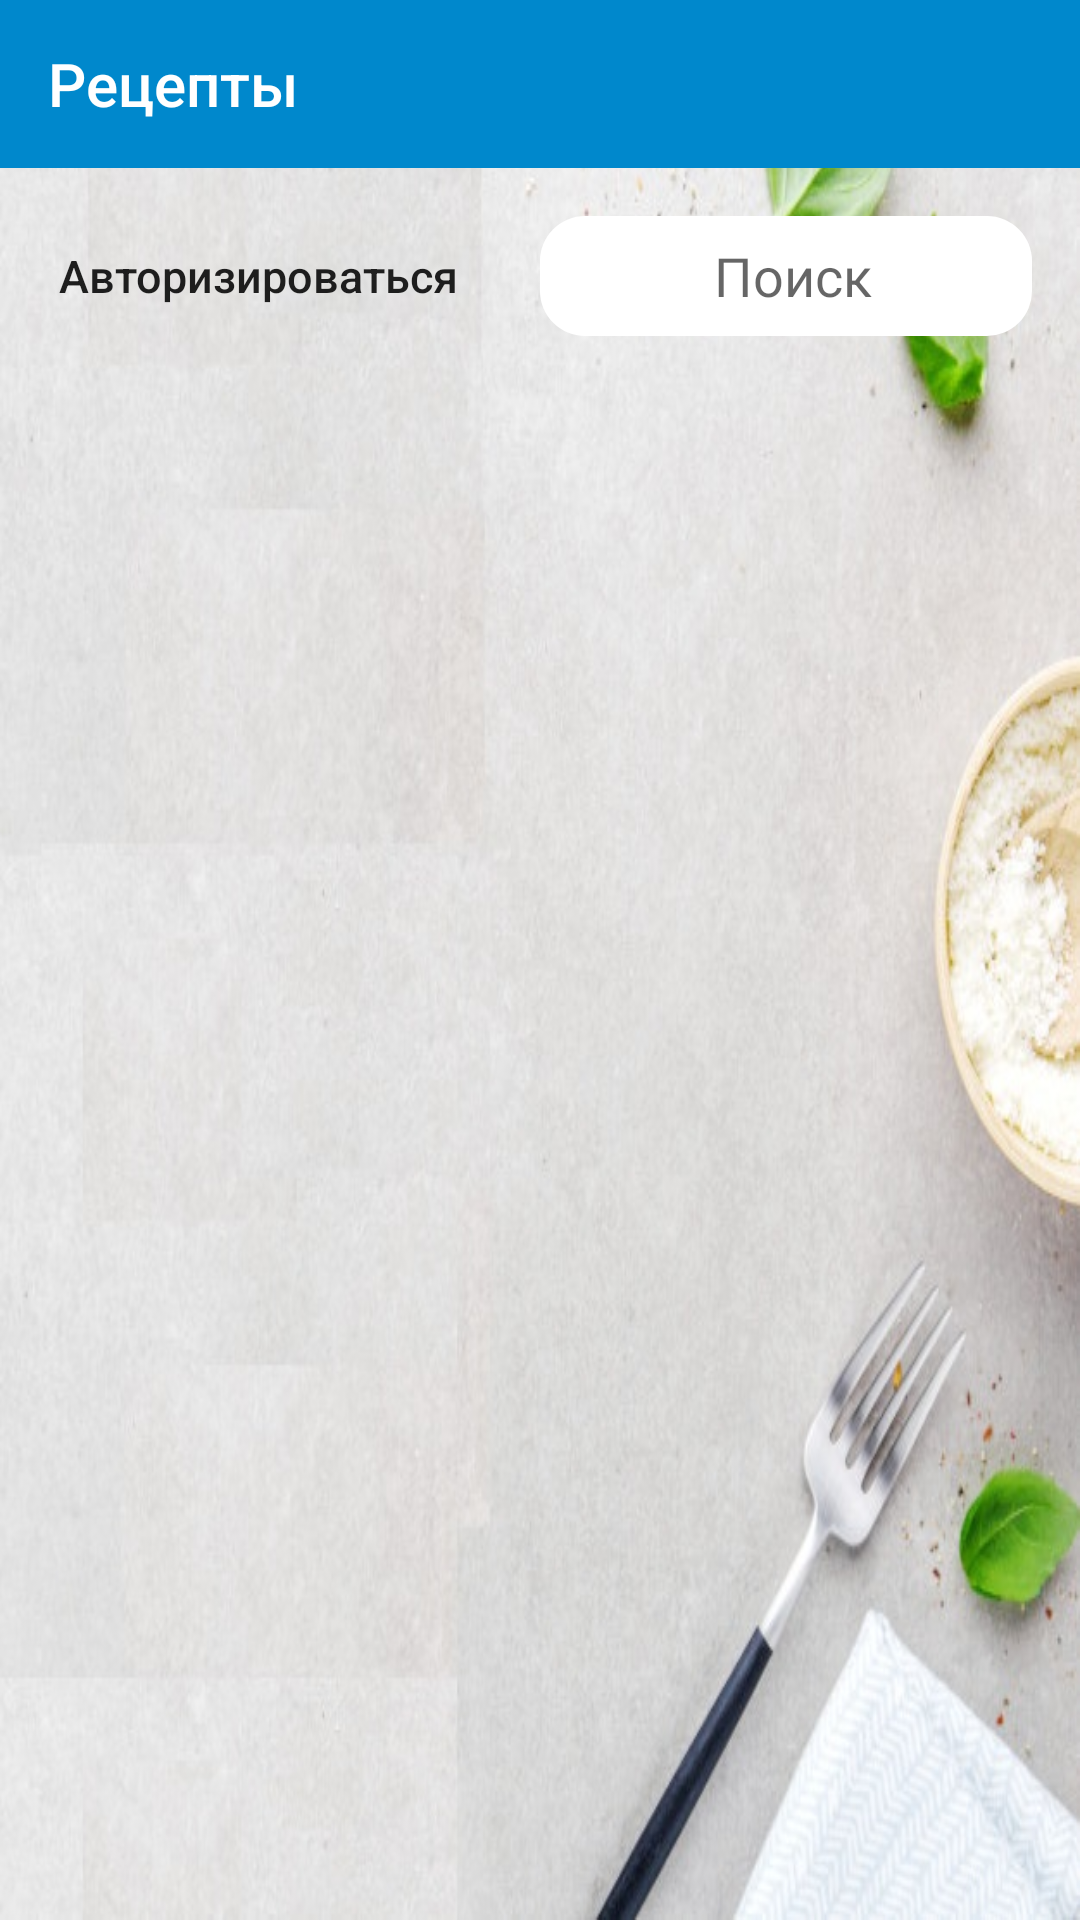

Layout XML and referenced resources for this Android screen:
<!-- AndroidManifest.xml: application theme AppTheme -->
<!-- res/layout/fragment_offline_avtonomnoe.xml -->
<?xml version="1.0" encoding="utf-8"?>
<androidx.constraintlayout.widget.ConstraintLayout
    xmlns:android="http://schemas.android.com/apk/res/android"
    xmlns:tools="http://schemas.android.com/tools"
    android:layout_width="match_parent"
    android:layout_height="match_parent"
    xmlns:app="http://schemas.android.com/apk/res-auto"
    tools:context=".fragments.offline_avtonomnoe"
    android:background="@drawable/background_fon_na_fragment_lite"

    >

    <androidx.appcompat.widget.Toolbar
        android:id="@+id/toolbarOffline"
        app:titleTextColor="@color/white"
        android:layout_width="match_parent"
        android:layout_height="wrap_content"
        android:minHeight="?attr/actionBarSize"
        android:theme="?attr/actionBarTheme"
        app:title="Рецепты"
        android:background="@color/colorPrimary"
        app:layout_constraintEnd_toEndOf="parent"
        app:layout_constraintStart_toStartOf="parent"
        app:layout_constraintTop_toTopOf="parent"
       />


    <Button
        android:id="@+id/ExitInOffline"
        android:layout_width="wrap_content"
        android:layout_height="40dp"
        android:layout_marginTop="16dp"
        android:background="@drawable/megaoval_anim"
        android:text=" Авторизироваться "
        android:textSize="15dp"
        android:textAllCaps="false"
        app:layout_constraintStart_toStartOf="parent"
        android:layout_marginStart="16dp"
        app:layout_constraintTop_toBottomOf="@id/toolbarOffline"
        />

    <EditText
        android:id="@+id/SearchOffline"
        android:layout_width="match_parent"
        android:layout_height="40dp"
        android:background="@drawable/edittextoval"
        android:hint=" Поиск"
        android:maxLines="1"
        android:gravity="center"
        android:layout_marginStart="180dp"
        android:layout_marginEnd="16dp"
        app:layout_constraintTop_toTopOf="@id/ExitInOffline"
        app:layout_constraintEnd_toEndOf="parent"
        app:layout_constraintBottom_toBottomOf="@id/ExitInOffline" />


    <ImageView
        android:id="@+id/SearchReceptOfflineButton"
        android:layout_marginEnd="4dp"
        android:layout_marginTop="3dp"
        android:layout_height="33dp"
        android:layout_width="33dp"
        android:background="@null"
        app:layout_constraintEnd_toEndOf="@id/SearchOffline"
        app:layout_constraintTop_toTopOf="@id/SearchOffline"
        android:src="@drawable/serarch"
        />





    <androidx.recyclerview.widget.RecyclerView

        android:id="@+id/rvAllOffline"
        android:layout_marginTop="110dp"
        app:layout_constraintStart_toStartOf="parent"
        app:layout_constraintTop_toTopOf="parent"
        android:layout_height="match_parent"
        android:layout_width="match_parent"
        tools:listitem="@layout/list_item_recept_all"

        />


</androidx.constraintlayout.widget.ConstraintLayout>
<!-- res/layout/list_item_recept_all.xml (included above) -->
<?xml version="1.0" encoding="utf-8"?>
<androidx.constraintlayout.widget.ConstraintLayout
    android:id="@+id/Constraint_layout_all"
    xmlns:android="http://schemas.android.com/apk/res/android"
    xmlns:tools="http://schemas.android.com/tools"
    android:layout_width="match_parent"
    android:layout_height="wrap_content"
    xmlns:app="http://schemas.android.com/apk/res-auto"
    android:orientation="horizontal"
    android:layout_alignParentRight="true"
    >

    <View
        android:id="@+id/razgrani4itel"
        android:layout_width="match_parent"
        android:layout_height="1dp"
        android:layout_marginTop="65dp"
        android:background="@color/GreyWhite"
        app:layout_constraintEnd_toEndOf="parent"
        android:layout_marginStart="16dp"
        android:layout_marginEnd="16dp"
        app:layout_constraintStart_toStartOf="parent"
        app:layout_constraintTop_toBottomOf="@id/name_recept_All"
        />

    <de.hdodenhof.circleimageview.CircleImageView
        android:id="@+id/image_src_All"
        android:layout_width="110dp"
        android:layout_height="110dp"
        android:layout_marginStart="16dp"
        android:src="@drawable/products"
        app:layout_constraintStart_toStartOf="parent"
        app:layout_constraintBottom_toBottomOf="@id/name_recept_All"
        app:layout_constraintTop_toTopOf="@id/name_recept_All"
        tools:ignore="MissingConstraints" />

    <TextView
        android:id="@+id/name_recept_All"
        android:layout_width="match_parent"
        android:layout_height="wrap_content"
        android:layout_marginStart="140dp"
        android:layout_marginTop="65dp"
        android:text="@string/title"
        android:textSize="25dp"
        android:textStyle="bold"
        android:textColor="@color/black"
        android:layout_marginEnd="16dp"
        app:layout_constraintEnd_toEndOf="parent"
        app:layout_constraintStart_toEndOf="@id/image_src_All"
        app:layout_constraintTop_toTopOf="parent" />






</androidx.constraintlayout.widget.ConstraintLayout>
<!-- resources referenced by this layout -->
<resources>
  <color name="GreyWhite">#b2b2b2</color>
  <color name="black">#000000</color>
  <color name="colorPrimary">#0088cc</color>
  <color name="white">#ffffff</color>
  <!-- drawable background_fon_na_fragment_lite: png bitmap (drawable-v24, 88704 bytes) -->
  <!-- drawable edittextoval (drawable) -->
  <?xml version="1.0" encoding="utf-8"?>
  <shape xmlns:android="http://schemas.android.com/apk/res/android"
      android:shape="rectangle" android:padding="10dp">
      <solid android:color="#FFFFFF"/>
  
      <corners
          android:bottomRightRadius="15dp"
          android:bottomLeftRadius="15dp"
          android:topLeftRadius="15dp"
          android:topRightRadius="15dp"/>
  </shape>
  <!-- drawable products: png bitmap (drawable-v24, 48179 bytes) -->
  <string name="title">title</string>
  <style name="AppTheme" parent="Theme.AppCompat.Light.NoActionBar">
          
          <item name="colorPrimary">@color/colorPrimary</item>
          <item name="colorPrimaryDark">@color/colorPrimaryDark</item>
          <item name="colorAccent">@color/colorAccent</item>
      </style>
  <color name="colorPrimaryDark">#3700B3</color>
  <color name="colorAccent">#03DAC5</color>
</resources>
